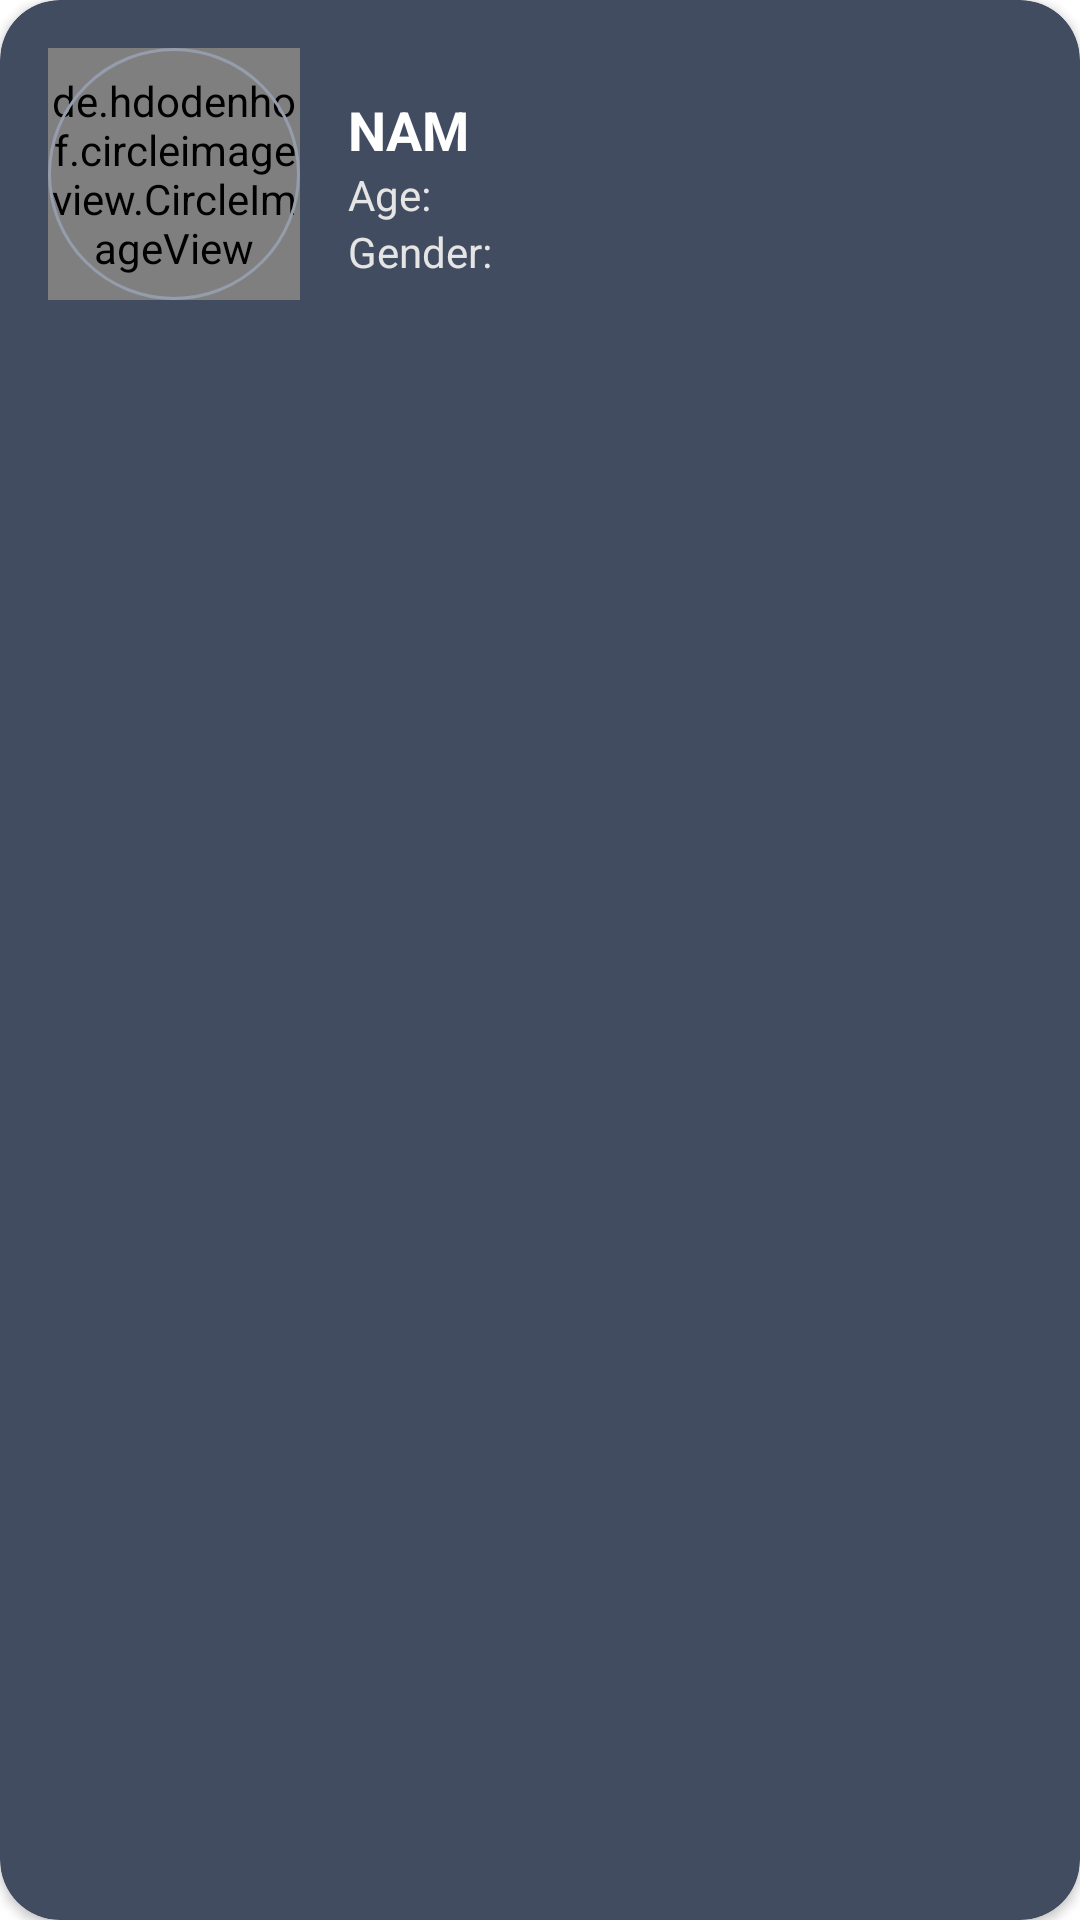

Write the Android layout XML for this screen, with the resource values it uses.
<!-- AndroidManifest.xml: application theme Theme.EmployeeListApplication -->
<!-- res/layout/individual_employee_layout.xml -->
<?xml version="1.0" encoding="utf-8"?>
<androidx.cardview.widget.CardView xmlns:android="http://schemas.android.com/apk/res/android"
    xmlns:app="http://schemas.android.com/apk/res-auto"
    xmlns:fancy="http://schemas.android.com/apk/res-auto"
    xmlns:tools="http://schemas.android.com/tools"
    app:cardBackgroundColor="@color/colorSlateGray"
    app:cardCornerRadius="20dp"
    android:layout_width="match_parent"
    android:layout_height="wrap_content"
    android:layout_marginStart="8dp"
    android:layout_marginTop="8dp"
    android:layout_marginEnd="8dp"
    android:layout_marginBottom="8dp">

    <androidx.constraintlayout.widget.ConstraintLayout
        android:layout_width="match_parent"
        android:layout_height="wrap_content"
        android:padding="8dp"
        android:layout_margin="8dp">

        <de.hdodenhof.circleimageview.CircleImageView
            android:id="@+id/profile_image"
            android:layout_width="84dp"
            android:layout_height="84dp"
            android:layout_gravity="start"
            android:gravity="start"
            android:src="@drawable/man"
            android:foreground="@drawable/round_black_bd"
            app:layout_constraintBottom_toBottomOf="parent"
            app:layout_constraintStart_toStartOf="parent"
            app:layout_constraintTop_toTopOf="parent"
            fancy:civ_border_color="@android:color/transparent"
            fancy:civ_border_width="0dp"
            tools:ignore="UnusedAttribute"
            tools:targetApi="m" />

        <LinearLayout
            android:id="@+id/text_layout"
            android:layout_width="wrap_content"
            android:layout_height="wrap_content"
            android:layout_marginStart="16dp"
            android:layout_marginTop="8dp"
            android:orientation="vertical"
            app:layout_constraintBottom_toBottomOf="@id/profile_image"
            app:layout_constraintStart_toEndOf="@id/profile_image"
            app:layout_constraintTop_toTopOf="@id/profile_image">

            <TextView
                android:id="@+id/employee_name"
                android:layout_width="match_parent"
                android:layout_height="wrap_content"
                android:textStyle="bold"
                android:textAllCaps="true"
                android:text="@string/name_tag"
                android:textColor="@color/white"
                android:textAppearance="@style/TextAppearance.AppCompat.Medium" />

            <TextView
                android:id="@+id/employee_age"
                android:layout_width="wrap_content"
                android:layout_height="wrap_content"
                android:text="@string/age_tag"
                android:textColor="@color/colorGray"
                android:textAppearance="@style/TextAppearance.AppCompat.Small" />

            <TextView
                android:id="@+id/employee_gender"
                android:layout_width="wrap_content"
                android:layout_height="wrap_content"
                android:text="@string/gender_tag"
                android:textColor="@color/colorGray"
                android:textAppearance="@style/TextAppearance.AppCompat.Small" />

        </LinearLayout>

        <ImageView
            android:layout_width="wrap_content"
            android:layout_height="wrap_content"
            android:src="@drawable/ic_edit"
            app:layout_constraintBottom_toBottomOf="@id/text_layout"
            app:layout_constraintEnd_toEndOf="parent"
            app:layout_constraintTop_toTopOf="@id/text_layout" />


    </androidx.constraintlayout.widget.ConstraintLayout>


</androidx.cardview.widget.CardView>
<!-- resources referenced by this layout -->
<resources>
  <color name="colorGray">#E5E5E5</color>
  <color name="colorSlateGray">#424c61</color>
  <color name="white">#FFFFFFFF</color>
  <!-- drawable round_black_bd (drawable) -->
  <?xml version="1.0" encoding="utf-8"?>
  
  <shape xmlns:android="http://schemas.android.com/apk/res/android">
      <solid android:color="@android:color/transparent"/>
      <stroke android:width="1dp" android:color="@color/colorGrayDark" />
  
      <corners android:radius="100dp"/>
      <padding android:left="0dp"
          android:top="0dp"
          android:right="0dp"
          android:bottom="0dp" />
  </shape>
  <string name="age_tag">Age: </string>
  <string name="gender_tag">Gender: </string>
  <string name="name_tag">Name: </string>
  <style name="Theme.EmployeeListApplication" parent="Theme.MaterialComponents.DayNight.DarkActionBar">
          
          <item name="colorPrimary">@color/colorDarkSlateGray</item>
          <item name="colorPrimaryVariant">@color/colorDarkSlateGray</item>
          <item name="colorOnPrimary">@color/white</item>
          
          <item name="colorSecondary">@color/teal_200</item>
          <item name="colorSecondaryVariant">@color/teal_700</item>
          <item name="colorOnSecondary">@color/black</item>
          
          <item name="android:statusBarColor" tools:targetApi="l">?attr/colorPrimaryVariant</item>
          
      </style>
  <color name="colorGrayDark">#959DAD</color>
  <color name="colorDarkSlateGray">#3b4457</color>
  <color name="teal_200">#FF03DAC5</color>
  <color name="teal_700">#FF018786</color>
  <color name="black">#FF000000</color>
</resources>
